3-way image classification set "cookie" from GitHub (tsimons89/eco_feature); label vocabulary: broken, crooked, good.

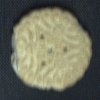
Label: broken

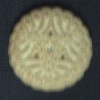
Label: good

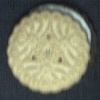
Label: crooked

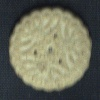
Label: good

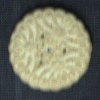
Label: good

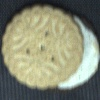
Label: crooked
